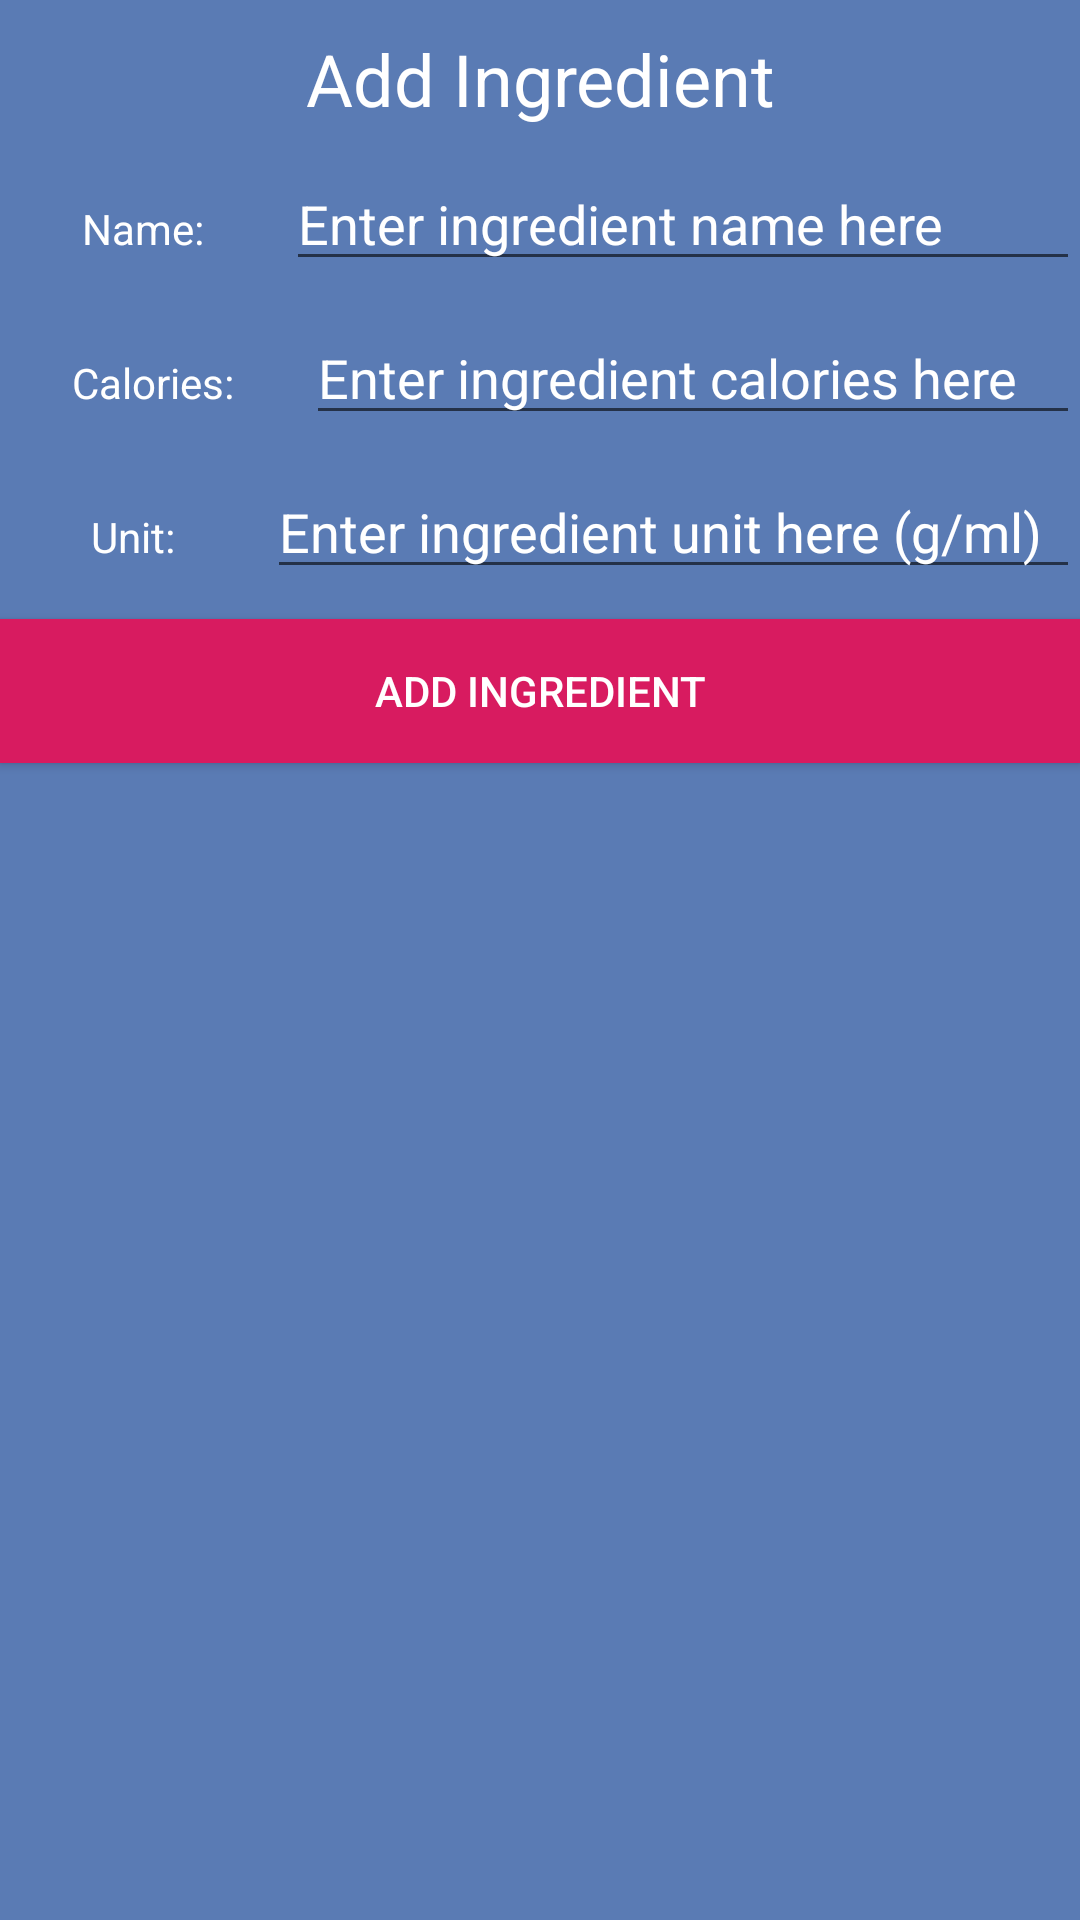

Here is an Android app screen rendered from its layout file. Give the layout XML and the strings, colors and styles it references.
<!-- AndroidManifest.xml: application theme AppTheme -->
<!-- res/layout/activity_add_ingredient.xml -->
<?xml version="1.0" encoding="utf-8"?>
<android.support.constraint.ConstraintLayout
        xmlns:android="http://schemas.android.com/apk/res/android"
        xmlns:tools="http://schemas.android.com/tools"
        xmlns:app="http://schemas.android.com/apk/res-auto"
        android:layout_width="match_parent"
        android:layout_height="match_parent"
        tools:context=".AddIngredientActivity" android:background="@color/colorBlue">

    <LinearLayout
            android:orientation="vertical"
            android:layout_width="match_parent"
            android:layout_height="match_parent"
            tools:layout_editor_absoluteX="16dp"
    >
        <TextView
                android:text="Add Ingredient"
                android:layout_width="match_parent"
                android:layout_height="wrap_content" android:id="@+id/textView" android:textAlignment="center"
                android:textSize="24sp" android:layout_marginBottom="10dp" android:textColor="@android:color/white"
                android:layout_marginTop="10dp"/>
        <LinearLayout
                android:orientation="horizontal"
                android:layout_width="match_parent"
                android:layout_height="wrap_content" android:layout_marginBottom="10dp">
            <TextView
                    android:text="Name:"
                    android:layout_width="wrap_content"
                    android:layout_height="wrap_content" android:id="@+id/textView2" android:layout_weight="1"
                    android:textAlignment="center" android:textColor="@android:color/white"/>
            <EditText
                    android:layout_width="wrap_content"
                    android:layout_height="wrap_content"
                    android:inputType="textPersonName"
                    android:hint="Enter ingredient name here"
                    android:ems="10"
                    android:id="@+id/name_et" android:layout_weight="1" android:textColor="@android:color/white"
                    android:textColorHint="@android:color/white"/>
        </LinearLayout>
        <LinearLayout
                android:orientation="horizontal"
                android:layout_width="match_parent"
                android:layout_height="wrap_content" android:layout_marginBottom="10dp">
            <TextView
                    android:text="Calories:"
                    android:layout_width="wrap_content"
                    android:layout_height="wrap_content" android:id="@+id/textView3" android:layout_weight="1"
                    android:textAlignment="center" android:textColor="@android:color/white"/>
            <EditText
                    android:layout_width="wrap_content"
                    android:layout_height="wrap_content"
                    android:inputType="textPersonName"
                    android:hint="Enter ingredient calories here"
                    android:ems="10"
                    android:id="@+id/calories_et" android:layout_weight="1" android:textColor="@android:color/white"
                    android:textColorHint="@android:color/white"/>
        </LinearLayout>
        <LinearLayout
                android:orientation="horizontal"
                android:layout_width="match_parent"
                android:layout_height="wrap_content" android:layout_marginBottom="10dp">
            <TextView
                    android:text="Unit:"
                    android:layout_width="wrap_content"
                    android:layout_height="wrap_content" android:id="@+id/textView4" android:layout_weight="1"
                    android:textAlignment="center" android:textColor="@android:color/white"/>
            <EditText
                    android:layout_width="wrap_content"
                    android:layout_height="wrap_content"
                    android:inputType="textPersonName"
                    android:hint="Enter ingredient unit here (g/ml)"
                    android:ems="10"
                    android:id="@+id/unit_et" android:layout_weight="1" android:textColorHint="@android:color/white"
                    android:textColor="@android:color/white"/>
        </LinearLayout>
        <Button
                android:text="Add Ingredient"
                android:layout_width="match_parent"
                android:layout_height="wrap_content" android:id="@+id/add_ingredient_btn"
                android:layout_marginBottom="10dp" android:background="@color/colorAccent"
                android:textColor="@android:color/white"/>

    </LinearLayout>

</android.support.constraint.ConstraintLayout>
<!-- resources referenced by this layout -->
<resources>
  <color name="colorAccent">#D81B60</color>
  <color name="colorBlue">#5A7BB4</color>
  <style name="AppTheme" parent="Theme.AppCompat.Light.DarkActionBar">
          
          <item name="colorPrimary">@color/colorBlue</item>
          <item name="colorPrimaryDark">@color/colorBlue</item>
          <item name="colorAccent">@color/colorAccent</item>
      </style>
</resources>
